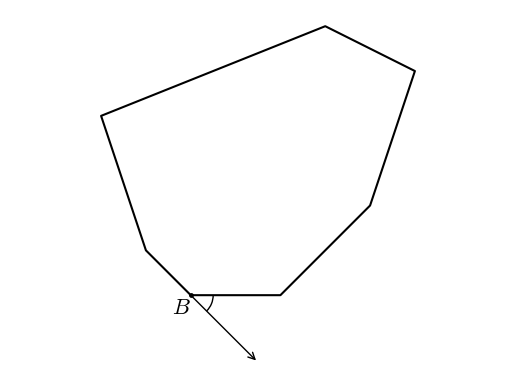

Generate this figure with matplotlib:
#T# the following code shows how to draw an exterior angle of a polygon

#T# to draw an exterior angle of a polygon, the pyplot module of the matplotlib package is used
import matplotlib.pyplot as plt

#T# the patches module of the matplotlib package is used to draw arcs and arrows
import matplotlib.patches as mpatches

#T# create the figure and axes
fig1, ax1 = plt.subplots(1, 1)

#T# set the aspect of the axes
ax1.set_aspect('equal', adjustable = 'datalim')

#T# hide the spines and ticks
for it1 in ['top', 'bottom', 'left', 'right']:
    ax1.spines[it1].set_visible(False)
ax1.xaxis.set_visible(False)
ax1.yaxis.set_visible(False)

#T# create the endpoints of the segments that form the polygon
p1 = (0, 0)
p2 = (2, 0)
p3 = (4, 2)
p4 = (5, 5)
p5 = (3, 6)
p6 = (-2, 4)
p7 = (-1, 1)

#T# create the coordinates of these points
list1 = [p1[0], p2[0], p3[0], p4[0], p5[0], p6[0], p7[0], p1[0]] #| x coordinates
list2 = [p1[1], p2[1], p3[1], p4[1], p5[1], p6[1], p7[1], p1[1]] #| y coordinates

#T# plot the polygon
ax1.plot(list1, list2, 'k')

#T# plot the extension of a side of the vertex
line1 = mpatches.FancyArrowPatch(p1, (1.5, -1.5), arrowstyle = '->', mutation_scale = 12)
ax1.add_patch(line1)

#T# plot the arc of the exterior angle
arc1 = mpatches.Arc(p1, 1, 1, theta1 = -45, theta2 = 0)
ax1.add_patch(arc1)

#T# plot the vertex of the exterior angle
ax1.scatter(p1[0], p1[1], s = 6, color = 'k')

#T# set the math text font to the Latex default, Computer Modern
import matplotlib
matplotlib.rcParams['mathtext.fontset'] = 'cm'

#T# label the vertex of the exterior angle
label1 = ax1.annotate(r'$B$', p1, ha = 'right', va = 'top', size = 16)

#T# show the results
plt.show()